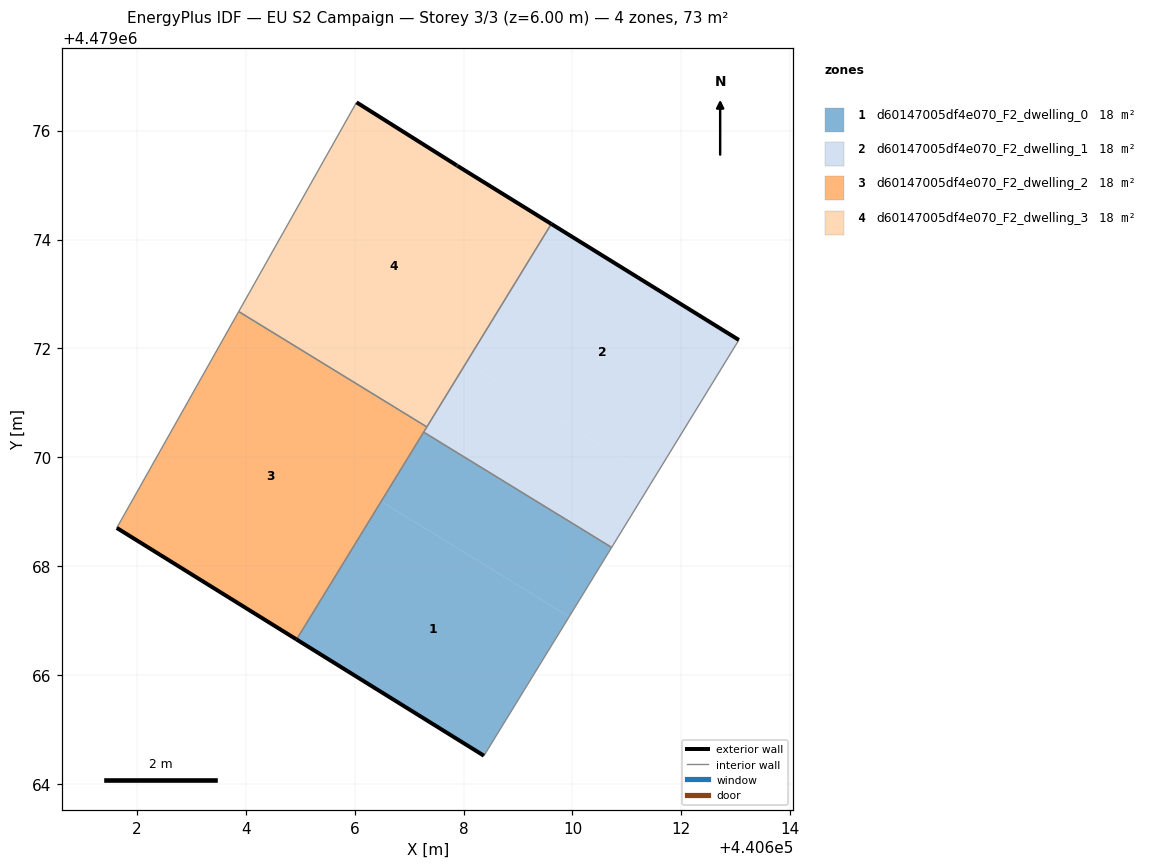
=== STOREY PLAN SPEC (per zone: floor XY polygon, exterior-wall plan segments, windows/doors) ===
zone 1: d60147005df4e070_F2_dwelling_0  (18.1 m²)
  floor: (440608.38, 4479064.52) (440609.94, 4479067.08) (440606.49, 4479069.19) (440604.93, 4479066.66)
  floor: (440609.94, 4479067.08) (440610.72, 4479068.35) (440607.27, 4479070.46) (440606.49, 4479069.19)
  exterior wall: (440608.38, 4479064.52) – (440604.93, 4479066.66)  [4.0 m]
  interior walls: 3
zone 2: d60147005df4e070_F2_dwelling_1  (18.1 m²)
  floor: (440610.72, 4479068.35) (440611.50, 4479069.62) (440608.05, 4479071.74) (440607.27, 4479070.46)
  floor: (440611.50, 4479069.62) (440613.06, 4479072.16) (440609.61, 4479074.29) (440608.05, 4479071.74)
  exterior wall: (440609.61, 4479074.29) – (440613.06, 4479072.16)  [4.0 m]
  interior walls: 4
zone 3: d60147005df4e070_F2_dwelling_2  (18.1 m²)
  floor: (440604.93, 4479066.66) (440607.33, 4479070.56) (440603.87, 4479072.68) (440601.63, 4479068.71)
  exterior wall: (440604.93, 4479066.66) – (440601.63, 4479068.71)  [3.9 m]
  interior walls: 4
zone 4: d60147005df4e070_F2_dwelling_3  (18.1 m²)
  floor: (440607.33, 4479070.56) (440609.61, 4479074.29) (440607.89, 4479075.35) (440607.88, 4479075.36) (440606.04, 4479076.52) (440603.87, 4479072.68)
  exterior wall: (440607.88, 4479075.36) – (440607.89, 4479075.35)  [0.0 m]
  exterior wall: (440607.89, 4479075.35) – (440609.61, 4479074.29)  [2.0 m]
  exterior wall: (440606.04, 4479076.52) – (440607.88, 4479075.36)  [2.2 m]
  interior walls: 3

=== DERIVED (storey summary) ===
Building: EU S2 Campaign
Storey: 3 of 3  (floor level z = 6.00 m)
Storey gross floor area: 72.5 m²
Zones on this storey: 4
  - d60147005df4e070_F2_dwelling_0: floor 18.1 m²; exterior wall 4.0 m (12.1 m²); WWR 0.0%
  - d60147005df4e070_F2_dwelling_1: floor 18.1 m²; exterior wall 4.0 m (12.1 m²); WWR 0.0%
  - d60147005df4e070_F2_dwelling_2: floor 18.1 m²; exterior wall 3.9 m (11.7 m²); WWR 0.0%
  - d60147005df4e070_F2_dwelling_3: floor 18.1 m²; exterior wall 4.2 m (12.6 m²); WWR 0.0%
Zone adjacency (shared interzone walls):
  - d60147005df4e070_F2_dwelling_0 ↔ d60147005df4e070_F2_dwelling_1
  - d60147005df4e070_F2_dwelling_0 ↔ d60147005df4e070_F2_dwelling_2
  - d60147005df4e070_F2_dwelling_1 ↔ d60147005df4e070_F2_dwelling_2
  - d60147005df4e070_F2_dwelling_1 ↔ d60147005df4e070_F2_dwelling_3
  - d60147005df4e070_F2_dwelling_2 ↔ d60147005df4e070_F2_dwelling_3